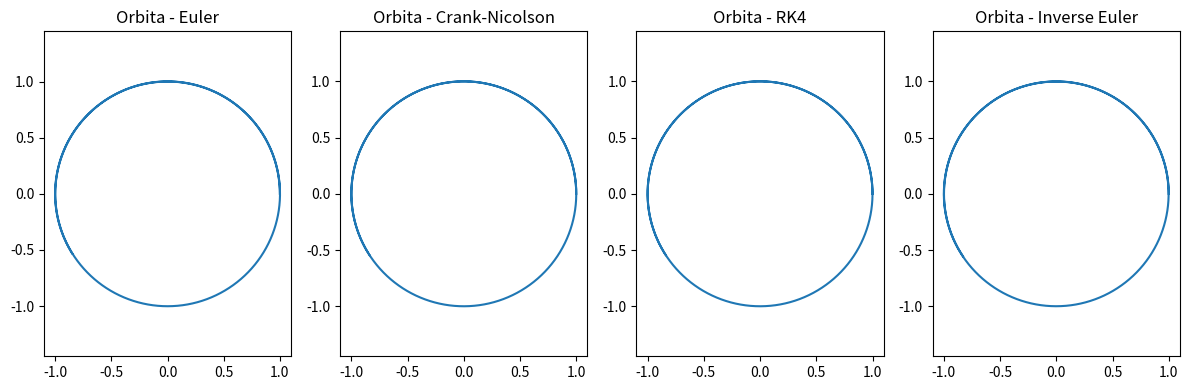

The script that saved this image:
from numpy import array, zeros
import matplotlib.pyplot as plt 
from scipy.optimize import newton


# Milestone 2 : Prototypes to integrate orbits with functions.

        #Condiciones INICIALES

# Define condiciones iniciales

U0 = array([1.0, 0.0, 0.0, 1.0])  # Condiciones iniciales (x, y, vx, vy)
t0 = 0    # tiempo inicial
T = 10.0    # periodo o tiempo final
N = 1000    # numero de pasos
dt = 0.0001   # paso de tiempo

# Funcion para la fuerza de Kepler
def kepler_force(U, t):
    x, y, vx, vy = U[0], U[1], U[2], U[3]
    r = (x**2 + y**2)**0.5
    return array([vx, vy, -x/(r**3), -y/(r**3)])

##############################################################################
# 1. Write a function called Euler to integrate one step. The function F(U, t)
# of the Cauchy problem should be input argument.


def Euler(U, dt, t, F): 

    return U + dt * F(U, t)

# los inputs parar la funcion Euler en un paso de Integracion N=1;
# tienen que ser el vector/matriz U
# el dt; paso de tiempo
# F la funcion del problema a integrar numericamente
# Por tanto; si el esquema es Euler y se busca el n+1, se busca la la definicion
# de como return Un+1= Un + dt*F(Un,t)

##############################################################################
# 2. Write a function called Crank_Nicolson to integrate one step.

#De la misma forma se busca la solucion en n+1 pero ahora el 
# esquema es implicito luego si el esquema es Un+1=Un+0.5*(F(Un+1,t)+F(Un,t))
# para resolverlo se busca una funcion tal que Un+1-Un-0.5*(F(Un+1,t)+F(Un,t)) sea lo pedido 
#y con ello se busque un 0 de la funcion

def Crank_Nicolson(U, dt, t, F ): 

    def Residual_CN(X): 
         
         return  X - a - dt/2 *  F(X, t + dt)

    a = U  +  dt/2 * F( U, t)  
    return newton( Residual_CN, U )
#Esta seria la correcion hecha en clase del CN

##############################################################################
# 3. Write a function called RK4 to integrate one step
def RK4(U, dt, t, F ): 

     k1 = F( U, t)
     k2 = F( U + dt * k1/2, t + dt/2 )
     k3 = F( U + dt * k2/2, t + dt/2 )
     k4 = F( U + dt * k3,   t + dt   )
 
     return  U + dt * ( k1 + 2*k2 + 2*k3 + k4 )/6


# #############################################################################
# 4. Write a function called Inverse_Euler to integrate one step.

#pensando como en Crank Nicolson busco el implicito de  Euler Un+1=Un + dt*F(Un+1,t)
#llamo a otra funcion que me busque los ceros de la funcion como CN 
# X-U-dt*F(X,t)=0
def Inverse_Euler(U, dt, t, F): 

    def cerosINV(X): 
          return X - U - dt * F(X, t)

    return newton(func = cerosINV, x0 = U ) 

##############################################################################

# 5. Write a function to integrate a Cauchy problem. Temporal scheme, initial
# condition and the function F(U, t) of the Cauchy problem should be input
# arguments.


def integrate_cauchy(EsquemaTemporal, U0, t0, T, dt, F):
    num_steps = int((T - t0) / dt) + 1      #numero pasos
    times = zeros(num_steps)                # tiempo; vector igual al numero de pasos
    states = zeros((len(U0), num_steps))    #matriz u por columnas, con n=numero de pasos de columnas

#condiciones iniciales
    t = t0
    U = U0
    step = 0

    while t <= T:
        times[step] = t # el tiempo va creciendo a T de dt en dt por cada bucle al igual que el paso
        states[:, step] = U          #almacen por columnas de las U soluciones

        U = EsquemaTemporal(U, dt, t, F)
        t =t+ dt
        step =step+ 1

    return times, states

# Elije un esquema temporal (por ejemplo, Euler) y realiza la integracion
times, states = integrate_cauchy(Euler, U0, t0, T, dt, kepler_force)
times_crank, states_crank = integrate_cauchy(Crank_Nicolson, U0, t0, T, dt, kepler_force)
times_rk4, states_rk4 = integrate_cauchy(RK4, U0, t0, T, dt, kepler_force)
times_inverse, states_inverse = integrate_cauchy(Inverse_Euler, U0, t0, T, dt, kepler_force)

# Graficos
plt.figure(1, figsize=(12, 4))

plt.subplot(141)
plt.plot(states[0, :], states[1, :], label='Euler')
plt.title('Orbita - Euler')
plt.axis('equal')

plt.subplot(142)
plt.plot(states_crank[0, :], states_crank[1, :], label='Crank-Nicolson')
plt.title('Orbita - Crank-Nicolson')
plt.axis('equal')

plt.subplot(143)
plt.plot(states_rk4[0, :], states_rk4[1, :], label='RK4')
plt.title('Orbita - RK4')
plt.axis('equal')

plt.subplot(144)
plt.plot(states_inverse[0, :], states_inverse[1, :], label='Inverse Euler')
plt.title('Orbita - Inverse Euler')
plt.axis('equal')

plt.tight_layout()
plt.show()
